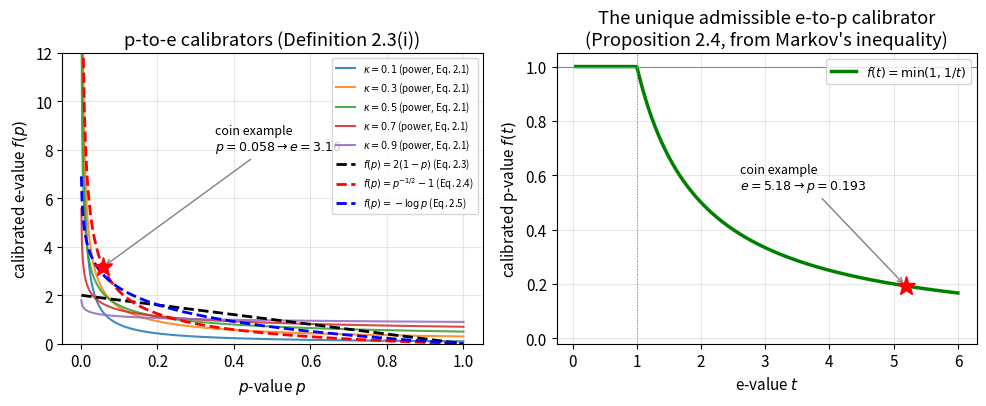
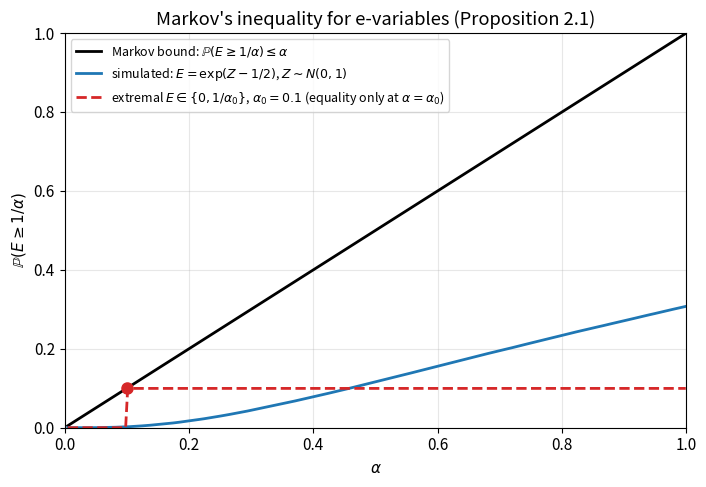
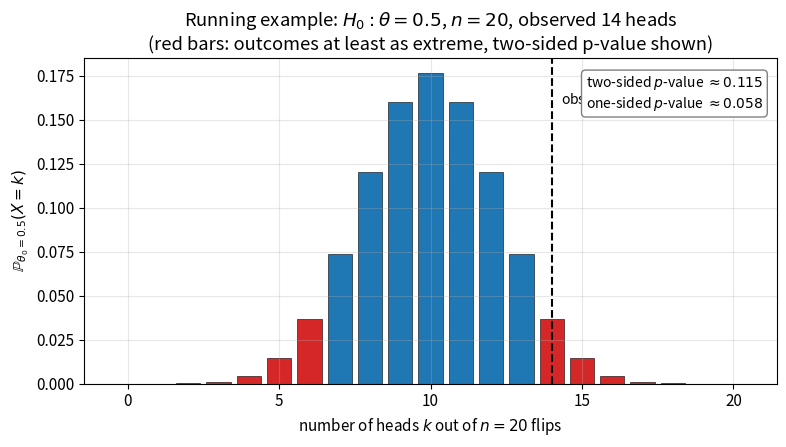
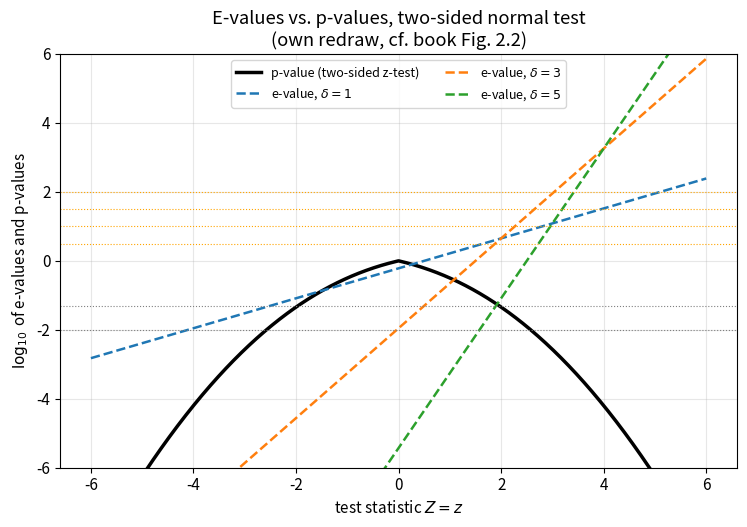

Write the Python code that produced these figures, in order.
#!/usr/bin/env python3
"""
gen_figures.py -- Figures for Chapter 2: Validity -- E-values under the Null
"Hypothesis Testing with E-Values" by Ramdas & Wang (arXiv:2410.23614)

Generates (as vector PDFs, into this figures/ directory):
  fig1_calibrators.pdf         -- p-to-e and e-to-p calibrator functions
  fig2_markov.pdf              -- Markov's inequality for e-variables, simulated
  fig3_coin_binomial.pdf       -- running example: Binomial(20,0.5) null pmf,
                                   observed x=14, p-value / e-value illustration
  fig4_evalue_pvalue_normal.pdf-- e-values (several deltas) vs p-value, two-sided
                                   normal test, log10 scale (analogous to the
                                   book's Figure 2.2, redrawn independently)

Run with: python3 gen_figures.py
"""
import matplotlib
matplotlib.use('Agg')
import matplotlib.pyplot as plt
import numpy as np
from scipy import stats

plt.rcParams.update({
    'font.size': 11,
    'axes.grid': True,
    'grid.alpha': 0.3,
    'figure.autolayout': True,
})

rng = np.random.default_rng(20240712)

# ─────────────────────────────────────────────────────────────────────────
# Figure 1: Calibrator functions (p-to-e family + the unique e-to-p one)
# ─────────────────────────────────────────────────────────────────────────
fig, axes = plt.subplots(1, 2, figsize=(10, 4.2))

p = np.linspace(1e-3, 1, 800)

ax = axes[0]
for kappa, style in [(0.1, '-'), (0.3, '-'), (0.5, '-'), (0.7, '-'), (0.9, '-')]:
    f = kappa * p ** (kappa - 1)
    ax.plot(p, f, style, label=fr'$\kappa={kappa}$ (power, Eq. 2.1)', alpha=0.85)

f_23 = 2 * (1 - p)
f_24 = p ** (-0.5) - 1
f_25 = -np.log(p)
ax.plot(p, f_23, 'k--', lw=2, label=r'$f(p)=2(1-p)$ (Eq. 2.3)')
ax.plot(p, f_24, 'r--', lw=2, label=r'$f(p)=p^{-1/2}-1$ (Eq. 2.4)')
ax.plot(p, f_25, 'b--', lw=2, label=r'$f(p)=-\log p$ (Eq. 2.5)')

# mark our running example: p = 0.0577 -> e = 3.16
p0 = 0.057659149169921875
e0 = p0 ** (-0.5) - 1
ax.plot([p0], [e0], 'r*', markersize=14, zorder=5)
ax.annotate(f'coin example\n$p={p0:.3f}\\to e={e0:.2f}$',
            xy=(p0, e0), xytext=(0.35, 8),
            arrowprops=dict(arrowstyle='->', color='gray'), fontsize=9)

ax.set_xlabel(r'$p$-value $p$')
ax.set_ylabel(r'calibrated e-value $f(p)$')
ax.set_title('p-to-e calibrators (Definition 2.3(i))')
ax.set_ylim(0, 12)
ax.legend(fontsize=7, loc='upper right')

ax = axes[1]
t = np.linspace(0.05, 6, 800)
f_e2p = np.minimum(1, 1 / t)
ax.plot(t, f_e2p, 'g-', lw=2.5, label=r'$f(t)=\min(1,1/t)$')
ax.axhline(1, color='gray', lw=0.7)
ax.axvline(1, color='gray', lw=0.7, ls=':')

# mark our running example: e = 5.184 -> p = 0.1929
e1 = 5.184417904532337
p1 = min(1, 1 / e1)
ax.plot([e1], [p1], 'r*', markersize=14, zorder=5)
ax.annotate(f'coin example\n$e={e1:.2f}\\to p={p1:.3f}$',
            xy=(e1, p1), xytext=(2.6, 0.55),
            arrowprops=dict(arrowstyle='->', color='gray'), fontsize=9)

ax.set_xlabel(r'e-value $t$')
ax.set_ylabel(r'calibrated p-value $f(t)$')
ax.set_title('The unique admissible e-to-p calibrator\n(Proposition 2.4, from Markov\'s inequality)')
ax.legend(fontsize=9, loc='upper right')
ax.set_ylim(-0.02, 1.05)

fig.savefig('fig1_calibrators.pdf')
plt.close(fig)

# ─────────────────────────────────────────────────────────────────────────
# Figure 2: Markov's inequality for e-variables, simulated
# ─────────────────────────────────────────────────────────────────────────
# Simulate a "typical" e-variable E >= 0 with E[E] = 1 under the null:
# E = exp(lambda*Z - lambda^2/2), Z ~ N(0,1), lambda = 1  (an exact e-variable)
n_sim = 400_000
lam = 1.0
Z = rng.standard_normal(n_sim)
E_sim = np.exp(lam * Z - lam ** 2 / 2)

# Also the two-point "extremal" e-variable for which Markov holds with
# equality: E take value 0 w.p. 1-1/c and 1/c... but to show equality
# at a specific alpha we use E in {0, 1/alpha0} with mean 1.
alpha0 = 0.1
E_extreme = rng.choice([0.0, 1 / alpha0], size=n_sim, p=[1 - alpha0, alpha0])

alphas = np.linspace(0.005, 0.999, 300)
thresholds = 1 / alphas

tail_prob_sim = np.array([(E_sim >= th).mean() for th in thresholds])
tail_prob_extreme = np.array([(E_extreme >= th).mean() for th in thresholds])

fig, ax = plt.subplots(figsize=(7.2, 5))
ax.plot(alphas, alphas, 'k-', lw=2, label=r'Markov bound: $\mathbb{P}(E\geq 1/\alpha)\leq \alpha$')
ax.plot(alphas, tail_prob_sim, 'C0-', lw=2,
        label=r'simulated: $E=\exp(Z-1/2)$, $Z\sim N(0,1)$')
ax.plot(alphas, tail_prob_extreme, 'C3--', lw=2,
        label=r'extremal $E\in\{0,1/\alpha_0\}$, $\alpha_0=0.1$ (equality only at $\alpha=\alpha_0$)')
ax.plot([alpha0], [alpha0], 'C3o', markersize=8, zorder=5)
ax.set_xlabel(r'$\alpha$')
ax.set_ylabel(r'$\mathbb{P}(E \geq 1/\alpha)$')
ax.set_title("Markov's inequality for e-variables (Proposition 2.1)")
ax.legend(fontsize=9, loc='upper left')
ax.set_xlim(0, 1)
ax.set_ylim(0, 1)
fig.savefig('fig2_markov.pdf')
plt.close(fig)

# ─────────────────────────────────────────────────────────────────────────
# Figure 3: Running coin example -- Binomial(20, 0.5) null pmf
# ─────────────────────────────────────────────────────────────────────────
n, theta0, x_obs = 20, 0.5, 14
k = np.arange(0, n + 1)
pmf = stats.binom.pmf(k, n, theta0)
p_obs = stats.binom.pmf(x_obs, n, theta0)
one_sided_mask = k >= x_obs
two_sided_mask = pmf <= p_obs + 1e-15

fig, ax = plt.subplots(figsize=(8, 4.6))
colors = ['C3' if two_sided_mask[i] else 'C0' for i in range(len(k))]
ax.bar(k, pmf, color=colors, edgecolor='black', linewidth=0.4)
ax.axvline(x_obs, color='black', ls='--', lw=1.5)
ax.text(x_obs + 0.3, max(pmf) * 0.9, f'observed $x=14$', fontsize=10)
ax.set_xlabel('number of heads $k$ out of $n=20$ flips')
ax.set_ylabel(r'$\mathbb{P}_{\theta_0=0.5}(X=k)$')
ax.set_title(r'Running example: $H_0:\theta=0.5$, $n=20$, observed 14 heads'
             '\n(red bars: outcomes at least as extreme, two-sided p-value shown)')
p_two = pmf[two_sided_mask].sum()
p_one = pmf[one_sided_mask].sum()
ax.annotate(f'two-sided $p$-value $\\approx {p_two:.3f}$\none-sided $p$-value $\\approx {p_one:.3f}$',
            xy=(0.98, 0.95), xycoords='axes fraction', ha='right', va='top',
            fontsize=10, bbox=dict(boxstyle='round', fc='white', ec='gray'))
fig.savefig('fig3_coin_binomial.pdf')
plt.close(fig)

# ─────────────────────────────────────────────────────────────────────────
# Figure 4: e-values (several deltas) vs p-value, two-sided normal test
#           (independent redraw, analogous in spirit to book Fig. 2.2)
# ─────────────────────────────────────────────────────────────────────────
z = np.linspace(-6, 6, 1200)
p_val = 2 * (1 - stats.norm.cdf(np.abs(z)))  # two-sided p-value as fn of Z=z
p_val = np.clip(p_val, 1e-300, 1)

fig, ax = plt.subplots(figsize=(7.6, 5.4))
ax.plot(z, np.log10(p_val), 'k-', lw=2.5, label='p-value (two-sided z-test)')

for delta, color in [(1, 'C0'), (3, 'C1'), (5, 'C2')]:
    e_val = np.exp(delta * z - delta ** 2 / 2)
    ax.plot(z, np.log10(e_val), '--', color=color, lw=1.8,
            label=fr'e-value, $\delta={delta}$')

for beta in [2, 1.5, 1, 0.5]:
    ax.axhline(beta, color='orange', ls=':', lw=0.8)
for a in [0.05, 0.01]:
    ax.axhline(np.log10(a), color='gray', ls=':', lw=0.8)

ax.set_xlabel(r'test statistic $Z = z$')
ax.set_ylabel(r'$\log_{10}$ of e-values and p-values')
ax.set_title('E-values vs. p-values, two-sided normal test\n(own redraw, cf. book Fig. 2.2)')
ax.legend(fontsize=9, loc='upper center', ncol=2)
ax.set_ylim(-6, 6)
fig.savefig('fig4_evalue_pvalue_normal.pdf')
plt.close(fig)

print("All figures written to figures/ as PDF.")
